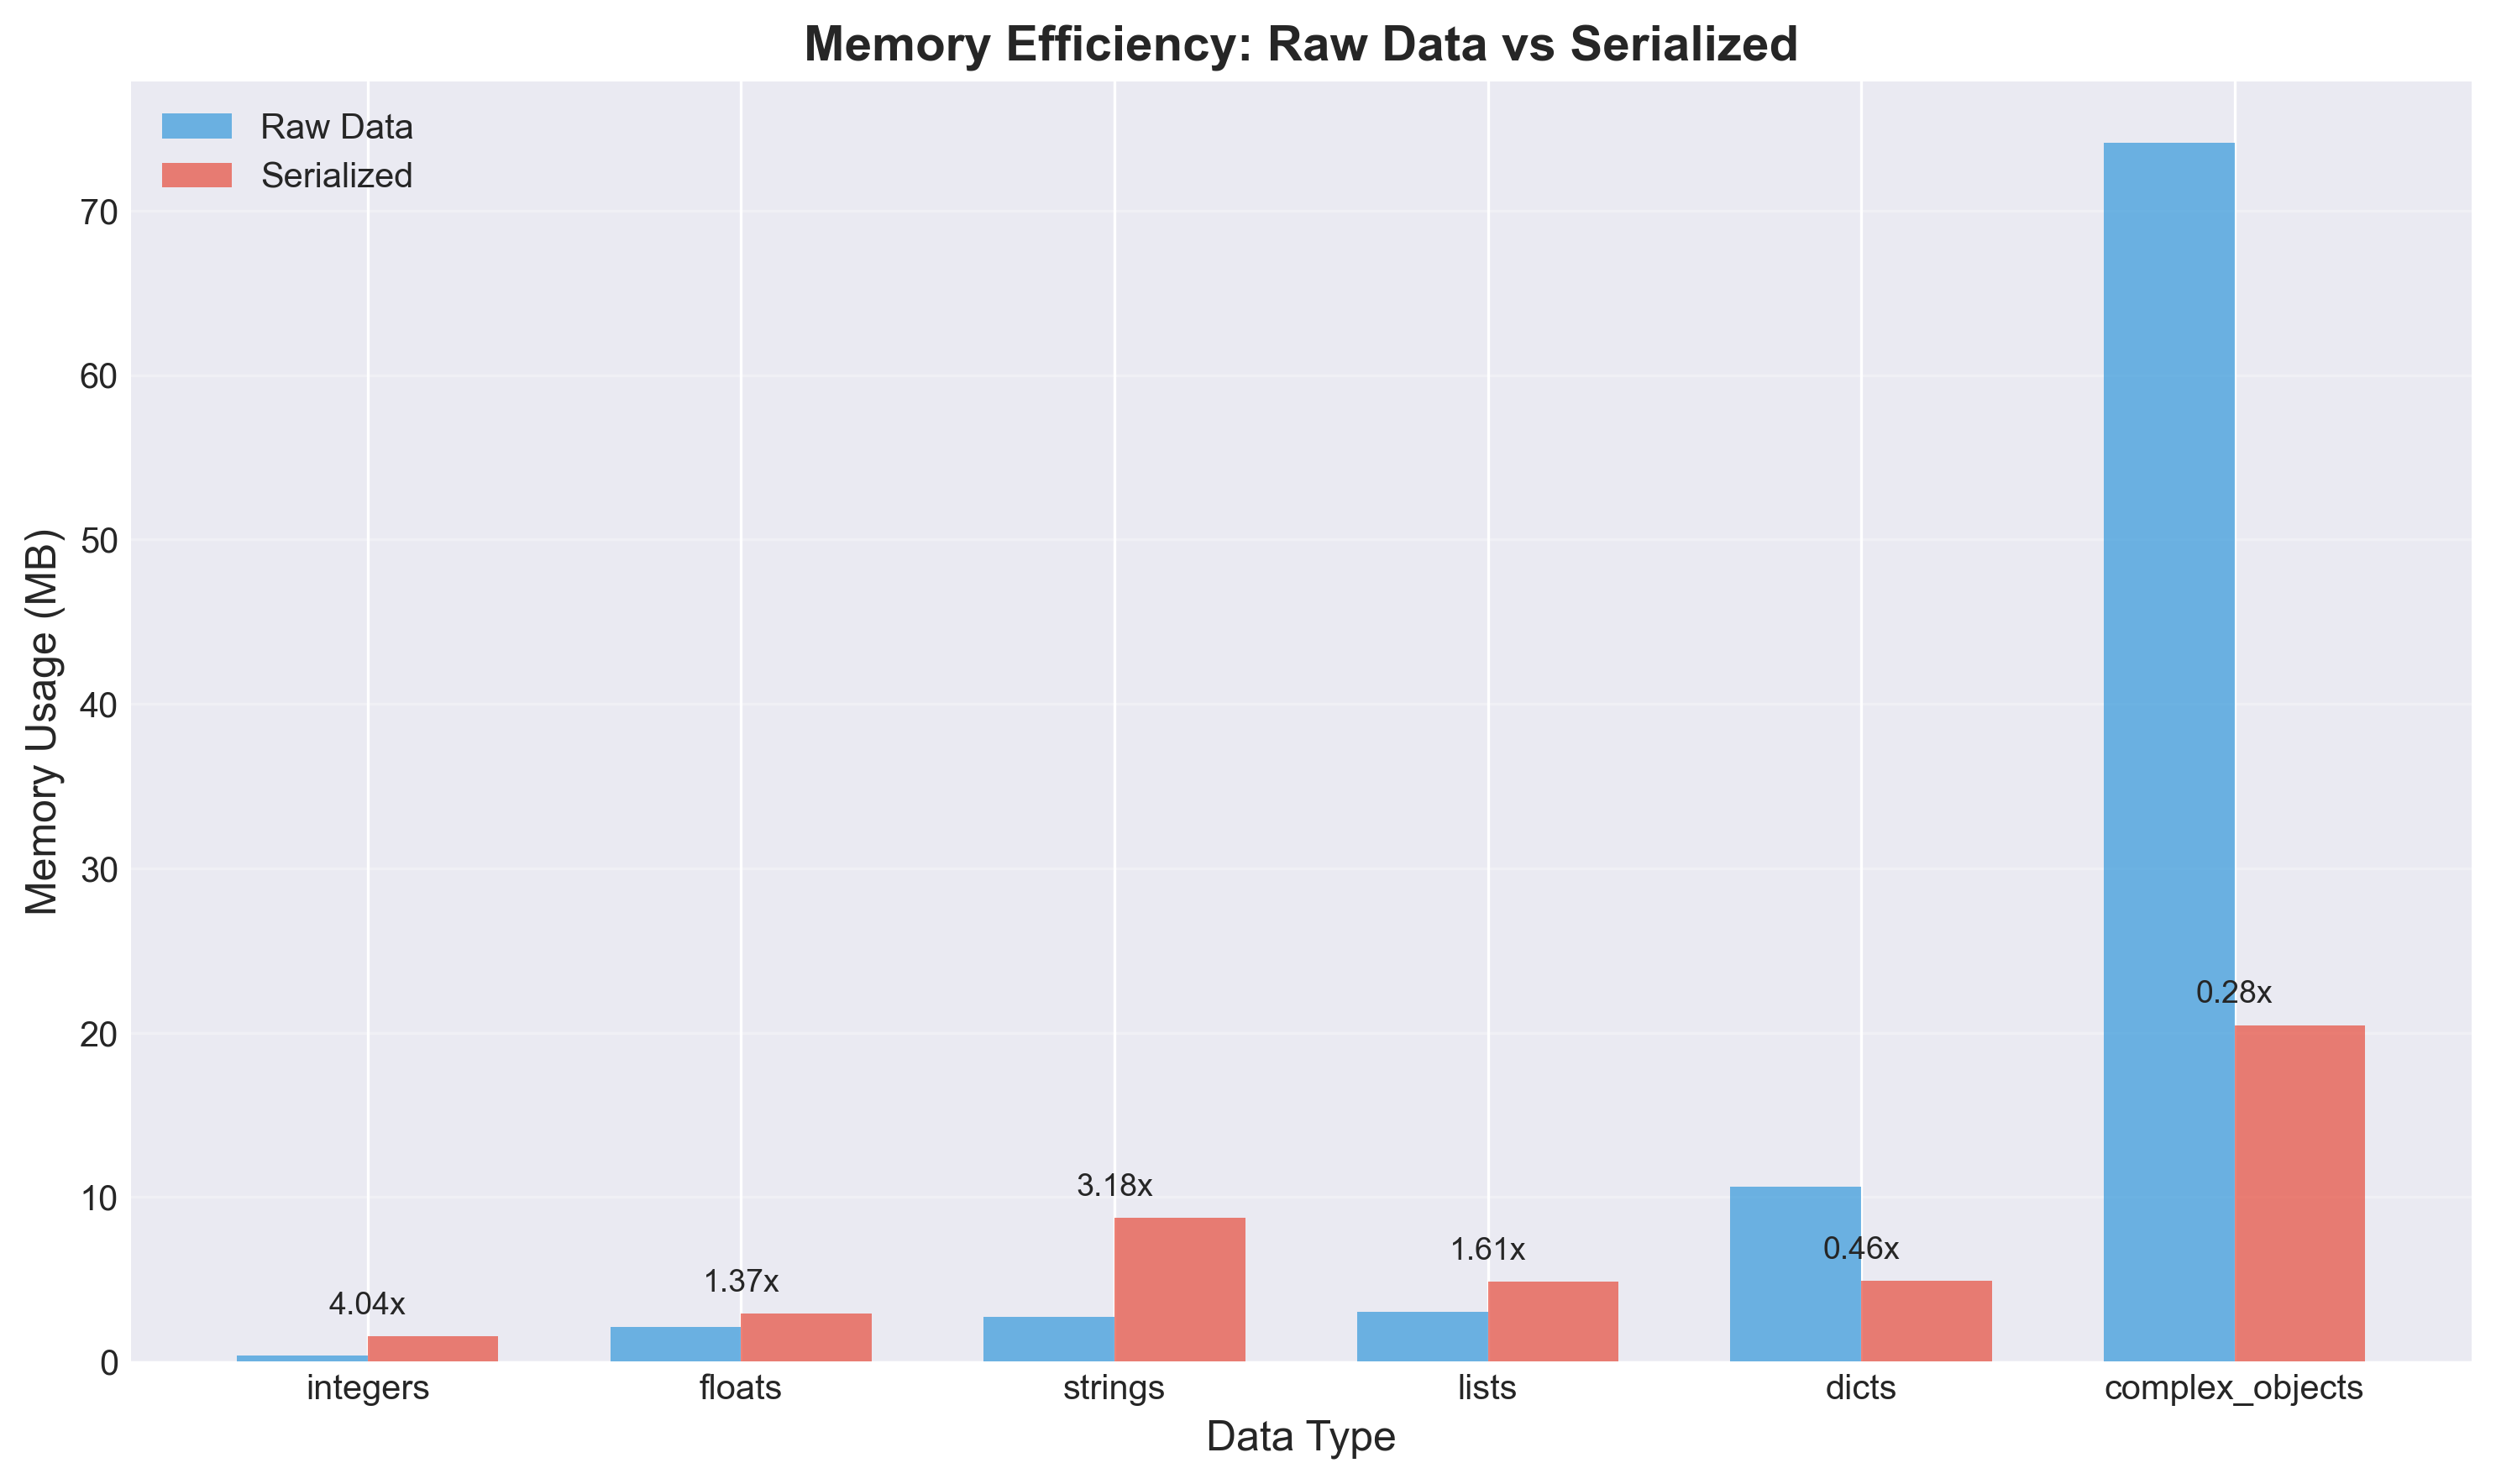

Data behind this chart, as committed beside it:
type, memory_data_mb, memory_serialized_mb, compression_ratio
integers, 0.3789, 1.531, 4.041
floats, 2.121, 2.902, 1.368
strings, 2.742, 8.723, 3.181
lists, 3.012, 4.852, 1.611
dicts, 10.62, 4.922, 0.4636
complex_objects, 74.14, 20.46, 0.276
